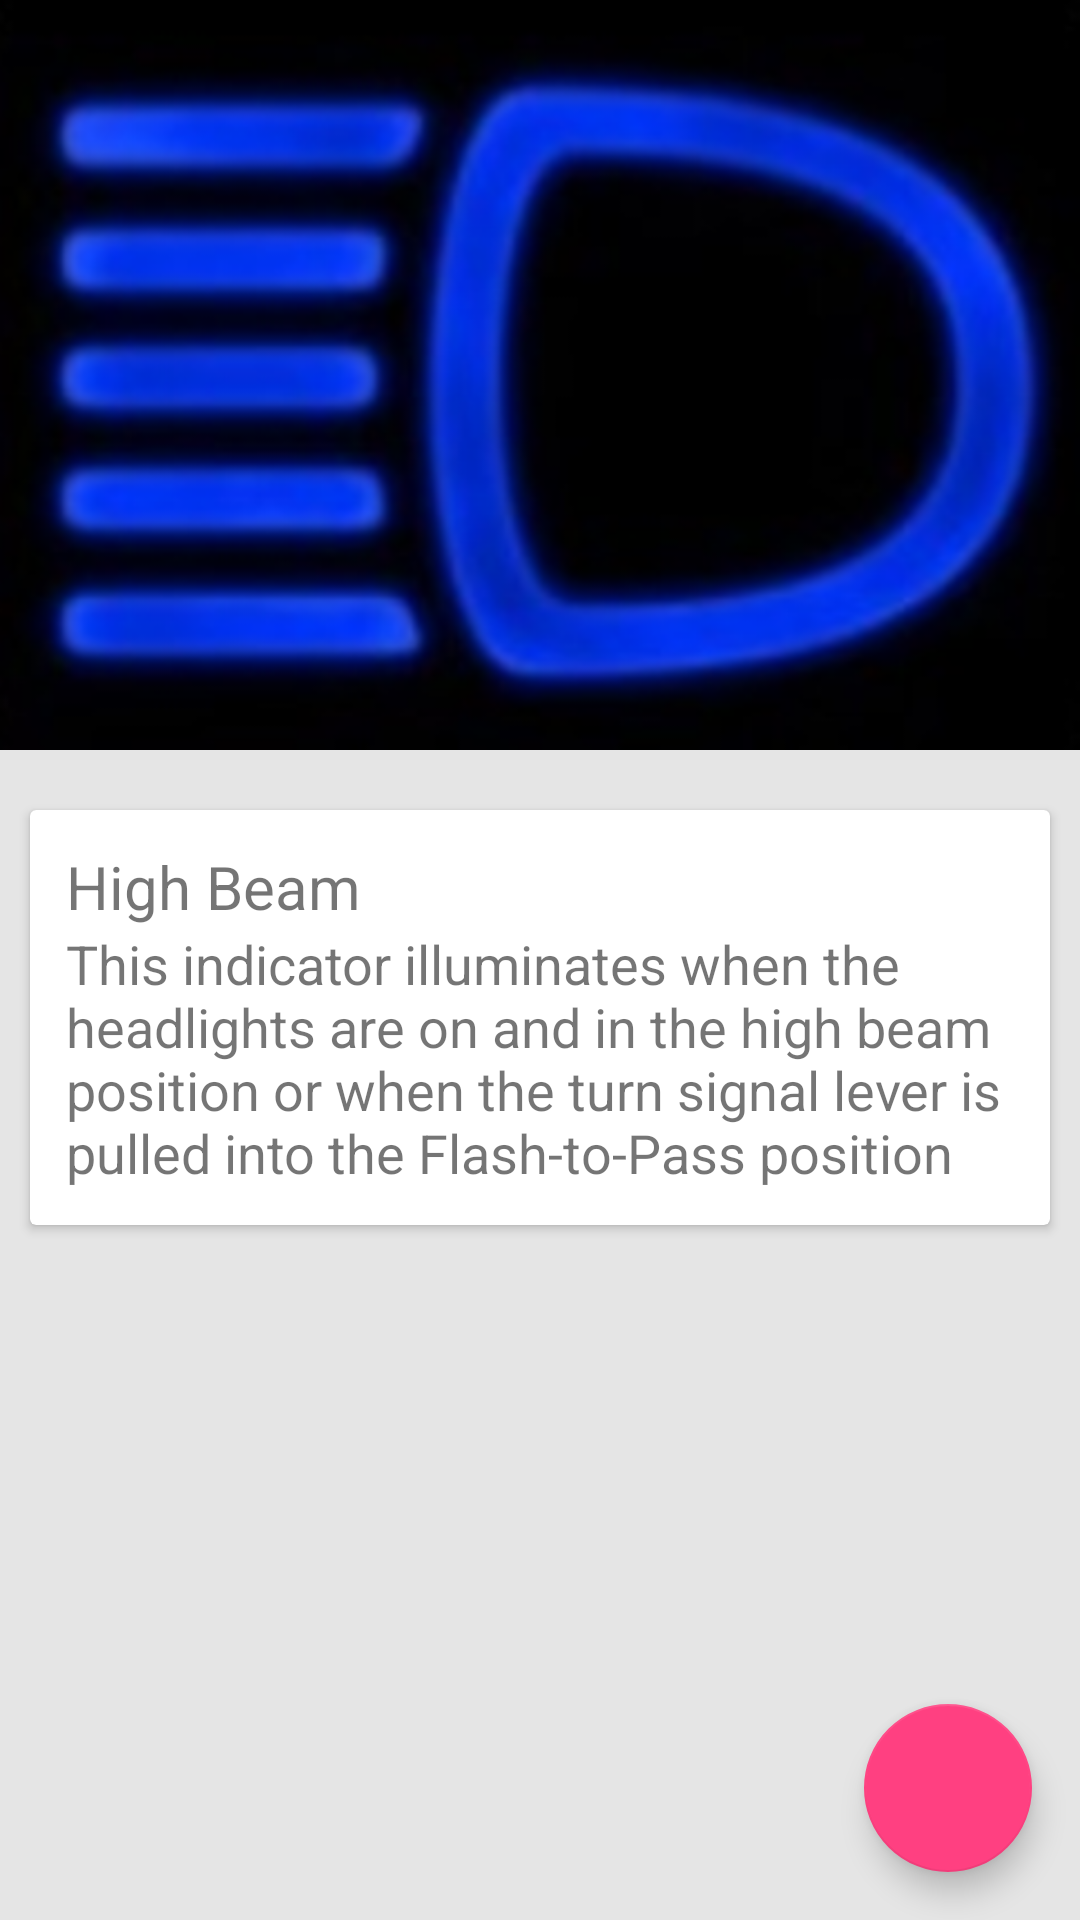

Android layout source for this screen:
<!-- AndroidManifest.xml: application theme AppTheme -->
<!-- res/layout/activity_highbeam.xml -->
<android.support.design.widget.CoordinatorLayout xmlns:android="http://schemas.android.com/apk/res/android"
    xmlns:app="http://schemas.android.com/apk/res-auto"
    android:layout_width="match_parent"
    android:layout_height="match_parent">

    <android.support.design.widget.AppBarLayout
        android:layout_width="match_parent"
        android:layout_height="250dp"
        android:theme="@style/ThemeOverlay.AppCompat.Dark.ActionBar">

        <android.support.design.widget.CollapsingToolbarLayout
            android:id="@+id/collapsing_toolbar"
            android:layout_width="match_parent"
            android:layout_height="match_parent"
            app:contentScrim="?attr/colorPrimary"
            app:layout_scrollFlags="scroll|exitUntilCollapsed">

            <ImageView
                android:layout_width="match_parent"
                android:layout_height="match_parent"
                android:scaleType="centerCrop"
                android:fitsSystemWindows="true"
                android:background="@drawable/highbeam"
                android:id="@+id/profile_id"
                app:layout_collapseMode="parallax" />

            <android.support.v7.widget.Toolbar
                android:id="@+id/toolbar"
                android:layout_width="match_parent"
                android:layout_height="?attr/actionBarSize"
                app:layout_collapseMode="pin" />

        </android.support.design.widget.CollapsingToolbarLayout>

    </android.support.design.widget.AppBarLayout>



    <android.support.v4.widget.NestedScrollView
        android:layout_width="match_parent"
        android:layout_height="match_parent"
        android:background="#ffe5e5e5"
        app:layout_behavior="@string/appbar_scrolling_view_behavior">

        <LinearLayout
            android:layout_width="match_parent"
            android:layout_height="match_parent"
            android:orientation="vertical"
            android:paddingTop="10dp">

            <include layout="@layout/card_high" />




        </LinearLayout>


    </android.support.v4.widget.NestedScrollView>
    <android.support.design.widget.FloatingActionButton
        android:id="@+id/fab7"
        android:layout_width="wrap_content"
        android:layout_height="wrap_content"
        android:layout_gravity="end|bottom"
        android:src="@drawable/ic_my_icon"
        android:layout_margin="16dp" />

</android.support.design.widget.CoordinatorLayout>
<!-- res/layout/card_high.xml (included above) -->
<?xml version="1.0" encoding="utf-8"?>
<android.support.v7.widget.CardView xmlns:android="http://schemas.android.com/apk/res/android"
    android:layout_width="match_parent"
    android:layout_height="wrap_content"
    android:layout_margin="10dp"

    >
    <LinearLayout
        android:layout_width="match_parent"
        android:layout_height="wrap_content"
        android:orientation="vertical"
        android:padding="12dp">

        <TextView
            android:layout_width="match_parent"
            android:layout_height="wrap_content"
            android:text="High Beam"
            android:textSize="20sp"/>

        <TextView
            android:layout_width="match_parent"
            android:layout_height="wrap_content"
            android:text="@string/highbeam"
            android:textSize="18sp"/>

    </LinearLayout>

</android.support.v7.widget.CardView>
<!-- resources referenced by this layout -->
<resources>
  <!-- drawable highbeam: png bitmap (drawable, 211761 bytes) -->
  <string name="highbeam">This indicator illuminates when the headlights are on and in the high beam position or when the turn signal lever is pulled into the Flash-to-Pass position</string>
  <style name="AppTheme" parent="Theme.AppCompat.Light.NoActionBar">
          
          <item name="colorPrimary">@color/colorPrimary</item>
          <item name="colorPrimaryDark">@color/colorPrimaryDark</item>
          <item name="colorAccent">@color/colorAccent</item>
      </style>
  <color name="colorPrimary">#2E7D32</color>
  <color name="colorPrimaryDark">#1B5E20</color>
  <color name="colorAccent">#FF4081</color>
</resources>
